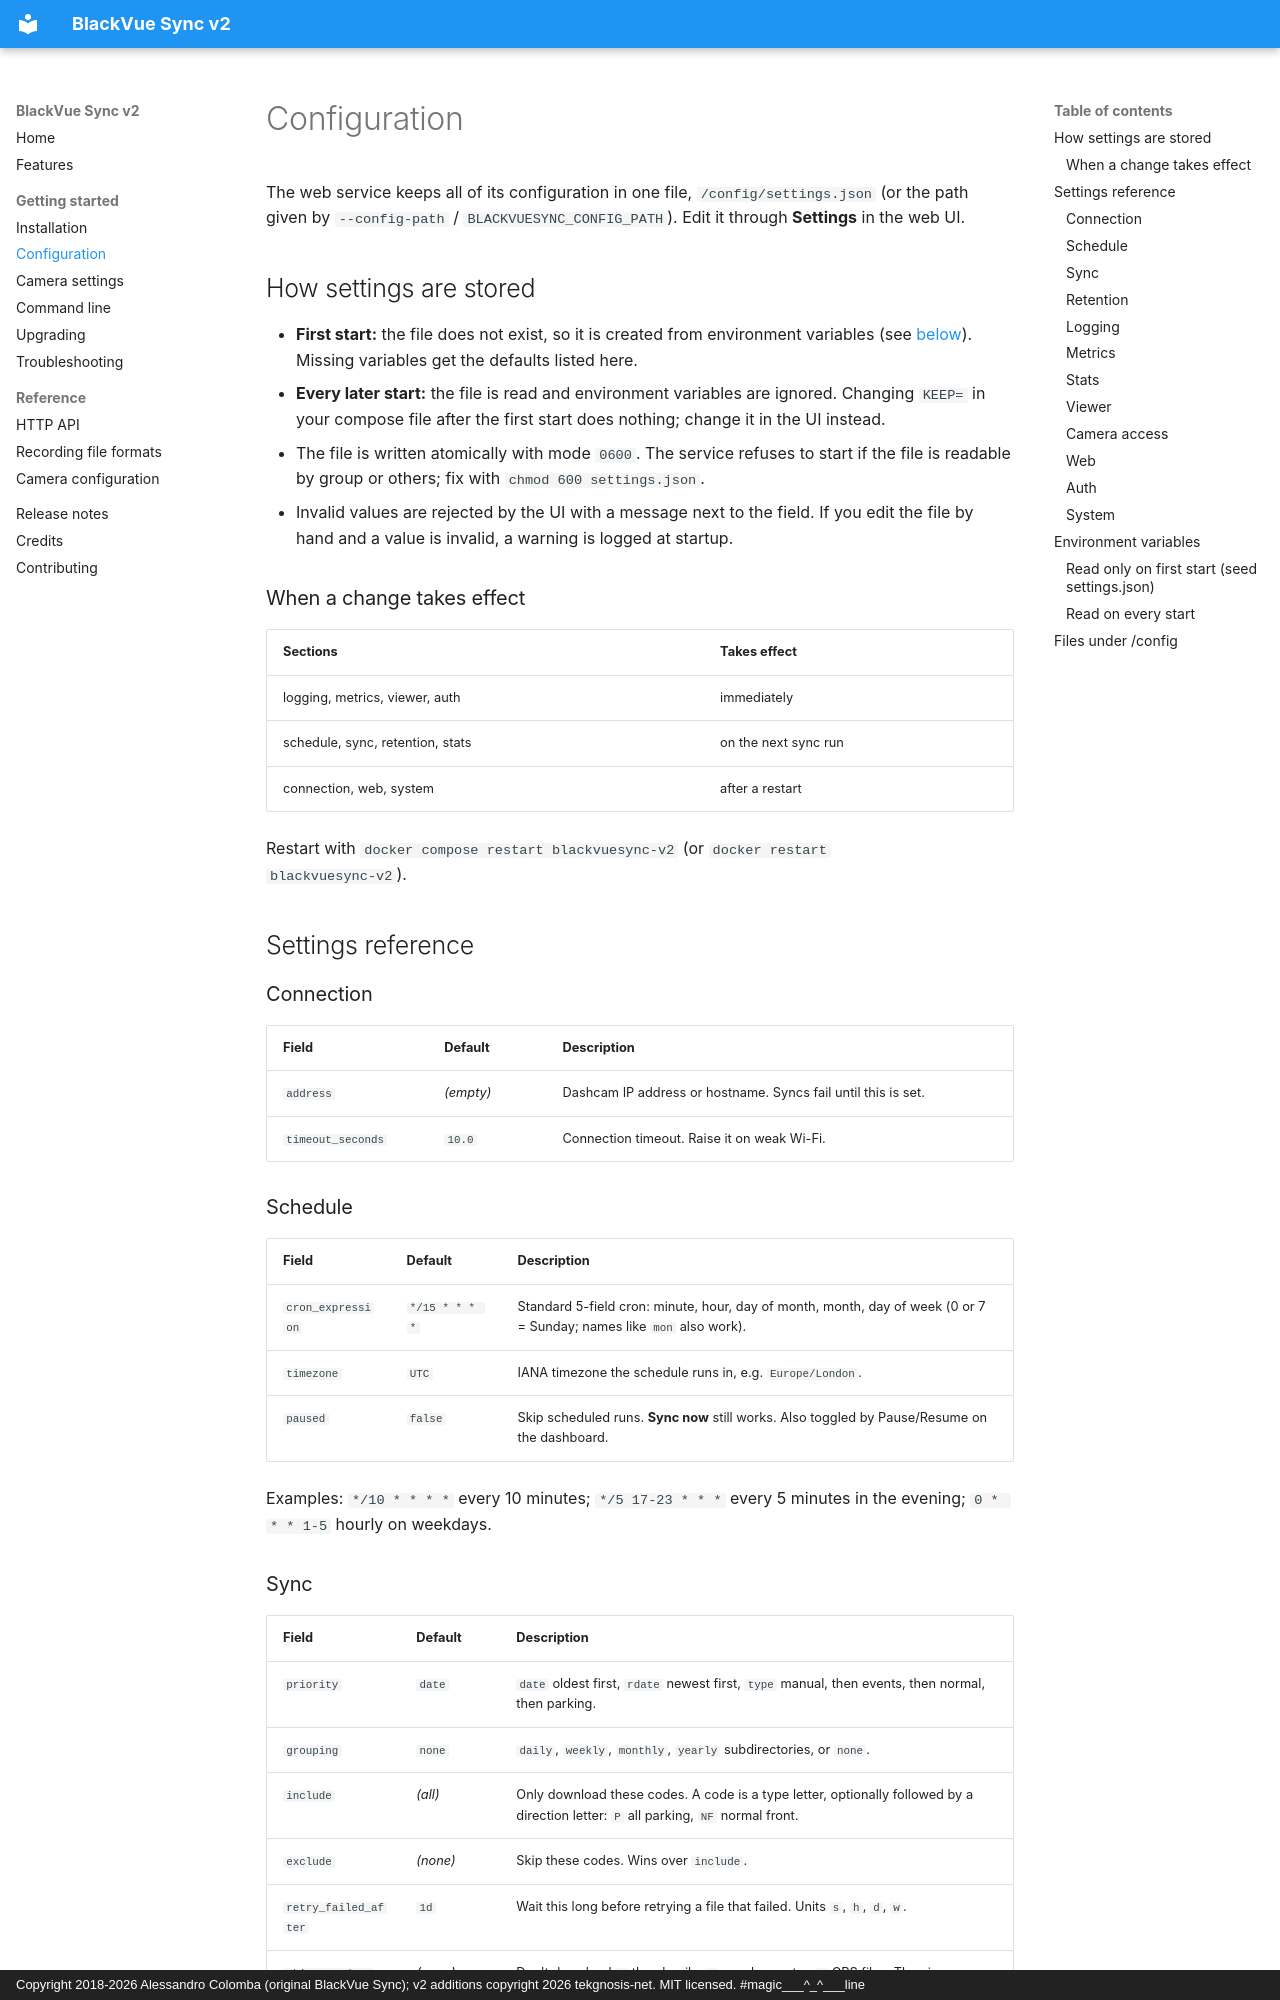

repository: tekgnosis-net/blackvuesync-v2 · page: guide/configuration/index.html · generator: mkdocs · copyright: Copyright 2018-2026 Alessandro Colomba (original BlackVue Sync); v2 additions copyright 2026 tekgnosis-net. MIT licensed. #magic___^_^___line

# Configuration

The web service keeps all of its configuration in one file,
`/config/settings.json` (or the path given by `--config-path` /
`BLACKVUESYNC_CONFIG_PATH`). Edit it through **Settings** in the web UI.

## How settings are stored

* **First start:** the file does not exist, so it is created from environment
  variables (see [below](#environment-variables)). Missing variables get the
  defaults listed here.
* **Every later start:** the file is read and environment variables are
  ignored. Changing `KEEP=` in your compose file after the first start does
  nothing; change it in the UI instead.
* The file is written atomically with mode `0600`. The service refuses to
  start if the file is readable by group or others; fix with
  `chmod 600 settings.json`.
* Invalid values are rejected by the UI with a message next to the field.
  If you edit the file by hand and a value is invalid, a warning is logged at
  startup.

### When a change takes effect

| Sections | Takes effect |
| --- | --- |
| logging, metrics, viewer, auth | immediately |
| schedule, sync, retention, stats | on the next sync run |
| connection, web, system | after a restart |

Restart with `docker compose restart blackvuesync-v2` (or `docker restart
blackvuesync-v2`).

## Settings reference

### Connection

| Field | Default | Description |
| --- | --- | --- |
| `address` | *(empty)* | Dashcam IP address or hostname. Syncs fail until this is set. |
| `timeout_seconds` | `10.0` | Connection timeout. Raise it on weak Wi-Fi. |

### Schedule

| Field | Default | Description |
| --- | --- | --- |
| `cron_expression` | `*/15 * * * *` | Standard 5-field cron: minute, hour, day of month, month, day of week (0 or 7 = Sunday; names like `mon` also work). |
| `timezone` | `UTC` | IANA timezone the schedule runs in, e.g. `Europe/London`. |
| `paused` | `false` | Skip scheduled runs. **Sync now** still works. Also toggled by Pause/Resume on the dashboard. |

Examples: `*/10 * * * *` every 10 minutes; `*/5 17-23 * * *` every 5 minutes
in the evening; `0 * * * 1-5` hourly on weekdays.
